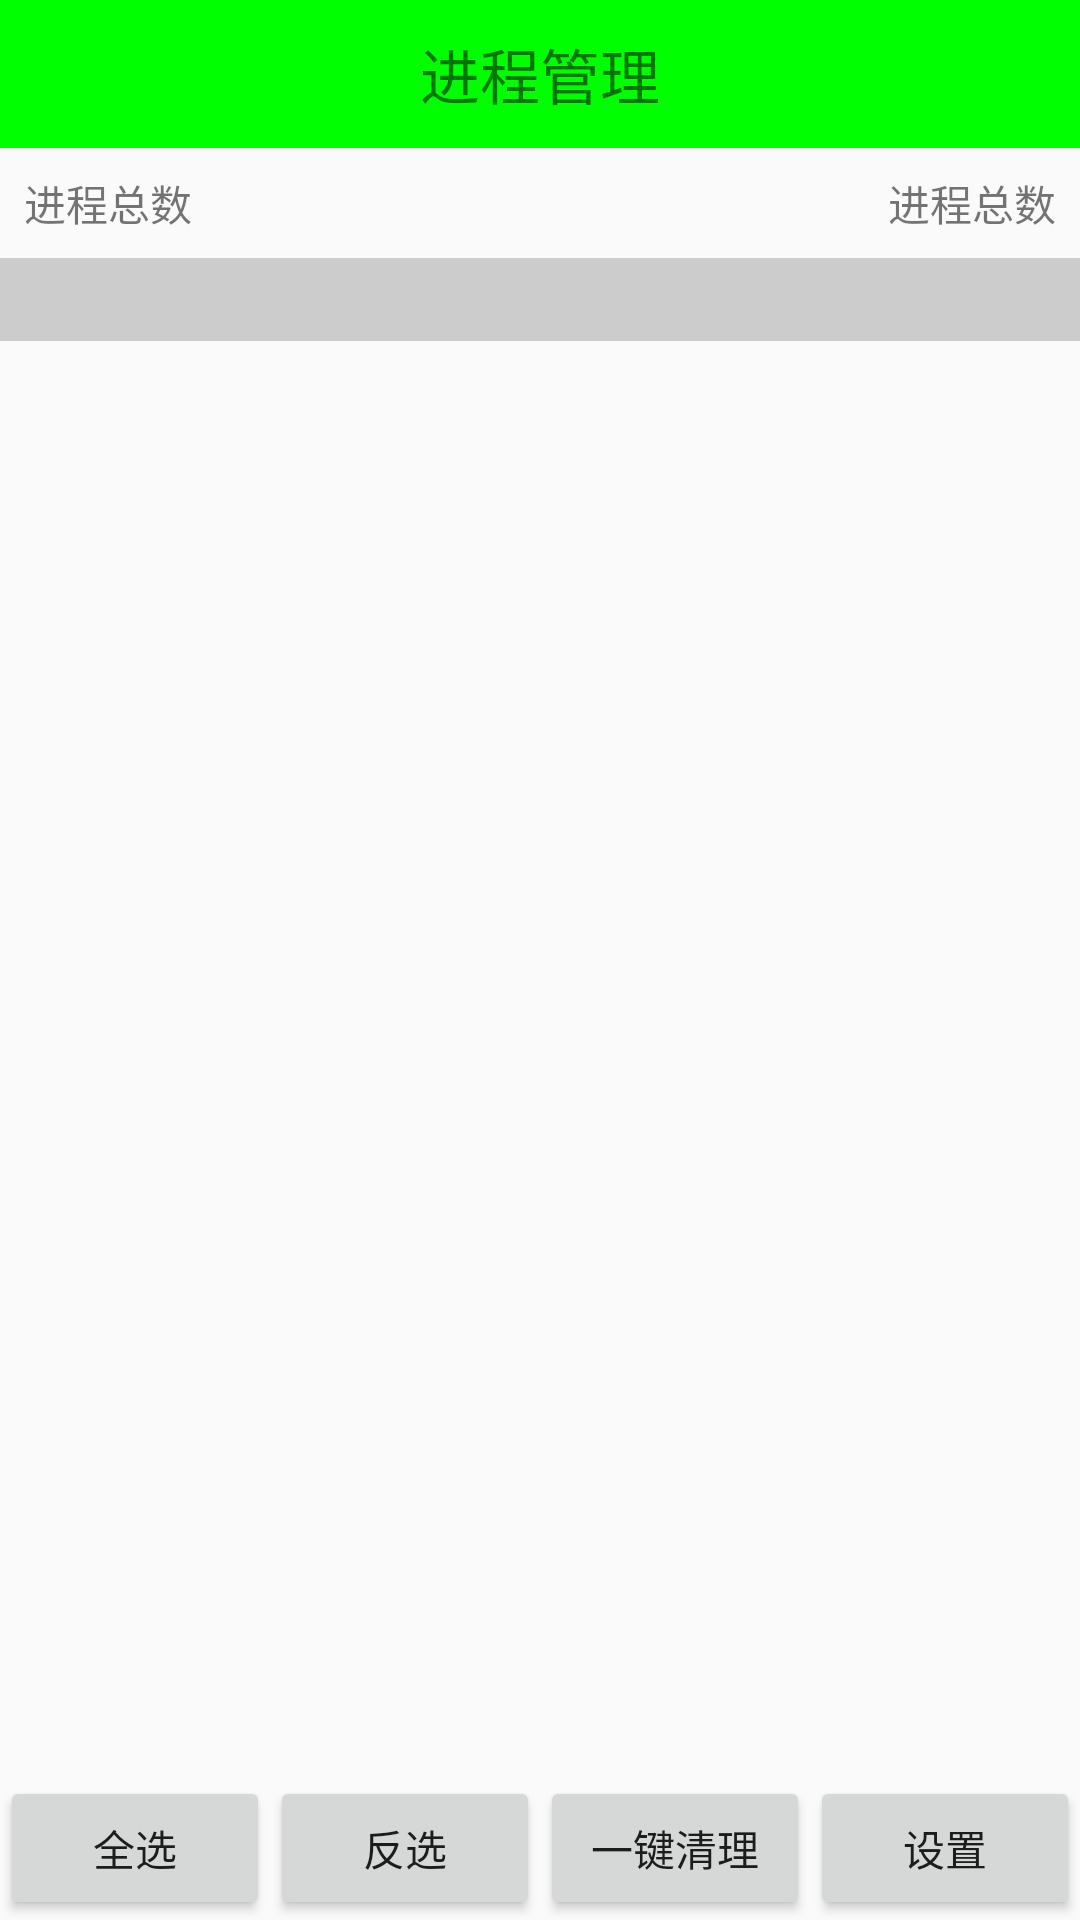

Android layout source for this screen:
<!-- AndroidManifest.xml: application theme AppTheme -->
<!-- res/layout/activity_process_manager.xml -->
<?xml version="1.0" encoding="utf-8"?>
<LinearLayout xmlns:android="http://schemas.android.com/apk/res/android"
    android:layout_width="match_parent"
    android:layout_height="match_parent"
    android:orientation="vertical">

    <TextView
        style="@style/TitleStyle"
        android:text="进程管理" />

    <RelativeLayout
        android:layout_width="match_parent"
        android:layout_height="wrap_content"
        android:padding="8dp">

        <TextView
            android:id="@+id/tv_process_count"
            android:layout_width="wrap_content"
            android:layout_height="wrap_content"
            android:text="进程总数" />

        <TextView
            android:id="@+id/tv_memory_info"
            android:layout_width="wrap_content"
            android:layout_height="wrap_content"
            android:layout_alignParentRight="true"
            android:text="进程总数" />
    </RelativeLayout>

    <FrameLayout
        android:layout_width="match_parent"
        android:layout_height="0dp"
        android:layout_weight="1">

        <ListView
            android:id="@+id/lv_process_list"
            android:layout_width="match_parent"
            android:layout_height="match_parent">

        </ListView>

        <TextView
            android:id="@+id/tv_des"
            android:layout_width="match_parent"
            android:layout_height="wrap_content"
            android:background="#ccc"
            android:padding="3dp"
            android:textColor="@android:color/black"
            android:textSize="16sp"
            android:textStyle="bold" />
    </FrameLayout>


    <LinearLayout
        android:layout_width="match_parent"
        android:layout_height="wrap_content"
        android:orientation="horizontal">

        <Button
            android:id="@+id/bt_select_all"
            android:layout_width="0dp"
            android:layout_height="wrap_content"
            android:layout_weight="1"
            android:text="全选"
            android:textSize="14sp" />

        <Button
            android:id="@+id/bt_select_reverse"
            android:layout_width="0dp"
            android:layout_height="wrap_content"
            android:layout_weight="1"
            android:text="反选"
            android:textSize="14sp" />

        <Button
            android:id="@+id/bt_clear"
            android:layout_width="0dp"
            android:layout_height="wrap_content"
            android:layout_weight="1"
            android:text="一键清理"
            android:textSize="14sp" />

        <Button
            android:id="@+id/bt_setting"
            android:layout_width="0dp"
            android:layout_height="wrap_content"
            android:layout_weight="1"
            android:text="设置"
            android:textSize="14sp" />
    </LinearLayout>
</LinearLayout>
<!-- resources referenced by this layout -->
<resources>
  <style name="TitleStyle">
          <item name="android:gravity">center</item>
          <item name="android:padding">10sp</item>
          <item name="android:textSize">20sp</item>
          <item name="android:background">#0f0</item>
          <item name="android:layout_width">match_parent</item>
          <item name="android:layout_height">wrap_content</item>
      </style>
  <style name="AppTheme" parent="Theme.AppCompat.Light.DarkActionBar">
          
          <item name="colorPrimary">@color/colorPrimary</item>
          <item name="colorPrimaryDark">@color/colorPrimaryDark</item>
          <item name="colorAccent">@color/colorAccent</item>
          <item name="windowNoTitle">true</item>
      </style>
  <color name="colorPrimary">#3270f4</color>
  <color name="colorPrimaryDark">#3a54f7</color>
  <color name="colorAccent">#fd7e61</color>
</resources>
